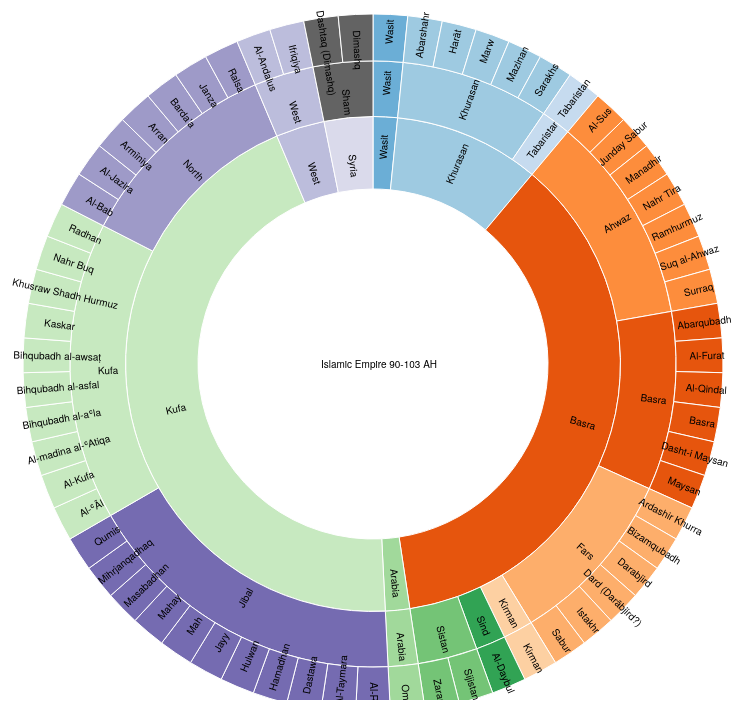
D3 v3 page, settled after 360 driven frames (6 s of simulated time); the page loaded 1 data file(s).



var width = 960,
    height = 700,
    radius = Math.min(width, height) / 2,
    color = d3.scale.category20c();

var svg = d3.select("body").append("svg")
    .attr("width", width)
    .attr("height", height)
  .append("g")
    .attr("transform", "translate(" + width / 2 + "," + height * .52 + ")");

var partition = d3.layout.partition()
    .sort(null)
    .size([2 * Math.PI, radius * radius])
    .value(function(d) { return 1; });

var arc = d3.svg.arc()
    .startAngle(function(d) { return d.x; })
    .endAngle(function(d) { return d.x + d.dx; })
    .innerRadius(function(d) { return Math.sqrt(d.y); })
    .outerRadius(function(d) { return Math.sqrt(d.y + d.dy); });


d3.json("data/90-103.json", function(error, root) {

  console.log(root);
  var path = svg.datum(root).selectAll("path")
      .data(partition.nodes)
      .enter().append("g")
        
  path.append("path")
      .attr("display", function(d) { return d.depth ? null : "none"; }) // hide inner ring
      .attr("d", arc)
      .style("stroke", "#fff")
      .style("fill", function(d) { return color((d.children ? d : d.parent).name); })
      .style("fill-rule", "evenodd")
      .each(stash);

  path.append("text")
        .text(function(d) { console.log("Q", d.name); return d.name})
        .classed("label", true)
        .attr("x", function(d) { return d.x; })
        .attr("text-anchor", "middle")
        // translate to the desired point and set the rotation
        .attr("transform", function(d) {
            if (d.depth > 0) {
                return "translate(" + arc.centroid(d) + ")" +
                       "rotate(" + getAngle(d) + ")";
            }  else {
                return null;
            }
        })
        .attr("dx", "6") // margin
        .attr("dy", ".35em") // vertical-align
        .attr("pointer-events", "none");

});

function getAngle(d) {
    // Offset the angle by 90 deg since the '0' degree axis for arc is Y axis, while
    // for text it is the X axis.
    var thetaDeg = (180 / Math.PI * (arc.startAngle()(d) + arc.endAngle()(d)) / 2 - 90);
    // If we are rotating the text by more than 90 deg, then "flip" it.
    // This is why "text-anchor", "middle" is important, otherwise, this "flip" would
    // a little harder.
    return (thetaDeg > 90) ? thetaDeg - 180 : thetaDeg;
}

// Stash the old values for transition.
function stash(d) {
  d.x0 = d.x;
  d.dx0 = d.dx;
}

// Interpolate the arcs in data space.
function arcTween(a) {
  var i = d3.interpolate({x: a.x0, dx: a.dx0}, a);
  return function(t) {
    var b = i(t);
    a.x0 = b.x;
    a.dx0 = b.dx;
    return arc(b);
  };
}

d3.select(self.frameElement).style("height", height + "px");


### data: data/90-103.json
{
 "children": [
  {
   "color": "#e6194b",
   "children": [
    "{... 2 keys}"
   ],
   "name": "Wasit"
  },
  {
   "color": "#3cb44b",
   "children": [
    "{... 2 keys}",
    "{... 2 keys}"
   ],
   "name": "Khurasan"
  },
  {
   "color": "#ffe119",
   "children": [
    "{... 2 keys}",
    "{... 2 keys}",
    "{... 2 keys}",
    "{... 2 keys}",
    "{... 2 keys}",
    "{... 2 keys}"
   ],
   "name": "Basra"
  },
  {
   "color": "#4363d8",
   "children": [
    "{... 2 keys}"
   ],
   "name": "Arabia"
  },
  {
   "color": "#f58231",
   "children": [
    "{... 2 keys}",
    "{... 2 keys}",
    "{... 2 keys}"
   ],
   "name": "Kufa"
  },
  {
   "color": "#911eb4",
   "children": [
    "{... 2 keys}"
   ],
   "name": "West"
  },
  {
   "color": "#46f0f0",
   "children": [
    "{... 2 keys}"
   ],
   "name": "Syria"
  }
 ],
 "name": "Islamic Empire 90-103 AH"
}